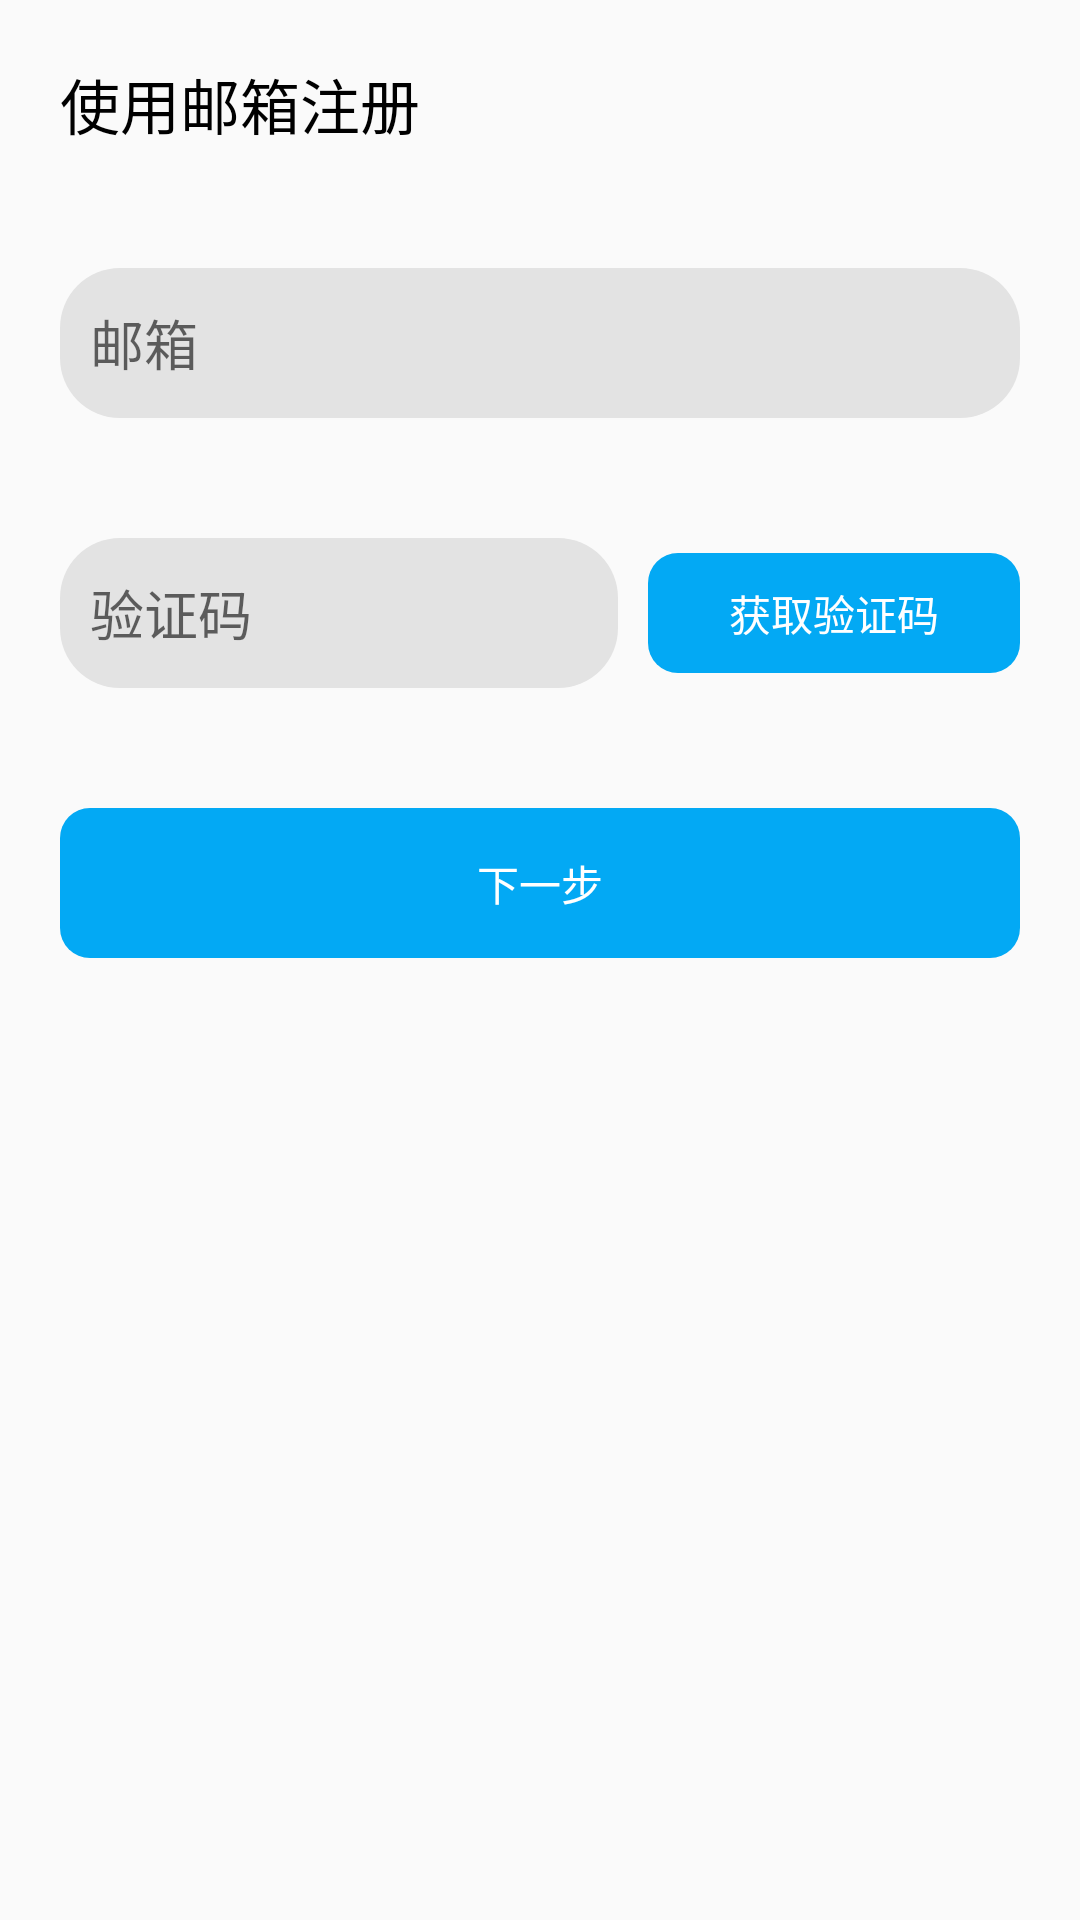

Android layout source for this screen:
<!-- AndroidManifest.xml: application theme AnimActivity -->
<!-- res/layout/fragment_setup_email.xml -->
<?xml version="1.0" encoding="utf-8"?>
<LinearLayout xmlns:android="http://schemas.android.com/apk/res/android"
    xmlns:app="http://schemas.android.com/apk/res-auto"
    xmlns:tools="http://schemas.android.com/tools"
    android:layout_width="match_parent"
    android:layout_height="match_parent"
    tools:context=".activities.signup_activity.setup_fragments.SetupEmailFragment"
    android:orientation="vertical">
    <TextView
        android:layout_margin="20dp"
        android:textColor="@color/black"
        android:textSize="20dp"
        android:text="@string/sign_use_email"
        android:layout_width="match_parent"
        android:layout_height="wrap_content"/>

    <EditText
        android:textCursorDrawable="@drawable/cursor_drawable"
        android:layout_margin="20dp"
        android:id="@+id/email_input"
        android:layout_width="match_parent"
        android:layout_height="50dp"
        android:background="@drawable/input_round_corners"
        android:hint="@string/email"
        android:inputType="textEmailAddress" />
    <LinearLayout
        android:layout_margin="20dp"
        android:layout_width="match_parent"
        android:layout_height="wrap_content"
        android:orientation="horizontal">
        <EditText
            android:id="@+id/validation_code"
            android:textCursorDrawable="@drawable/cursor_drawable"
            android:layout_weight="3"
            android:hint="@string/validation"
            android:layout_gravity="center"
            android:background="@drawable/input_round_corners"
            android:layout_width="0dp"
            android:layout_height="50dp"/>
        <Button
            android:id="@+id/get_validation_code"
            android:textColor="@color/white"
            android:text="@string/get_email_code"
            android:layout_gravity="center"
            android:layout_marginLeft="10dp"
            android:background="@drawable/round_blue_button_bg"
            android:layout_weight="2"
            android:layout_width="0dp"
            android:layout_height="40dp"/>
    </LinearLayout>
    <Button
        android:id="@+id/next_button"
        android:text="@string/next_step"
        android:textColor="@color/white"
        android:background="@drawable/round_blue_button_bg"
        android:layout_margin="20dp"
        android:layout_width="match_parent"
        android:layout_height="50dp"/>
</LinearLayout>
<!-- resources referenced by this layout -->
<resources>
  <color name="black">#000</color>
  <color name="white">#FFF</color>
  <!-- drawable cursor_drawable (drawable) -->
  <?xml version="1.0" encoding="utf-8"?>
  <shape xmlns:android="http://schemas.android.com/apk/res/android" android:shape="rectangle">
      <size android:width="2dp"/>
      <solid android:color="#3097fd"/>
  </shape>
  <!-- drawable input_round_corners (drawable) -->
  <?xml version="1.0" encoding="utf-8"?>
  <shape xmlns:android="http://schemas.android.com/apk/res/android" android:shape="rectangle" android:tint="#E3E3E3">
      <corners android:radius="20dp"/>
      <padding android:left="10dp"/>
  </shape>
  <!-- drawable round_blue_button_bg (drawable) -->
  <?xml version="1.0" encoding="utf-8"?>
  <shape xmlns:android="http://schemas.android.com/apk/res/android" android:shape="rectangle" android:tint="#03A9F4">
      <corners android:radius="10dp"/>
  </shape>
  <string name="email">邮箱</string>
  <string name="get_email_code">获取验证码</string>
  <string name="next_step">下一步</string>
  <string name="sign_use_email">使用邮箱注册</string>
  <string name="validation">验证码</string>
  <style name="AnimActivity" parent="Theme.AppCompat.Light.NoActionBar">
          <item name="android:windowAnimationStyle">@style/AnimationActivity</item>
          <item name="windowNoTitle">true</item>
          <item name="android:windowIsTranslucent">true</item>
          <item name="android:backgroundDimEnabled">false</item>
      </style>
  <style name="AnimationActivity" parent="@android:style/Animation.Activity">
          <item name="android:activityOpenEnterAnimation">@anim/anim_open_activity</item>
          <item name="android:activityCloseExitAnimation">@anim/anim_close_activity</item>
      </style>
</resources>
